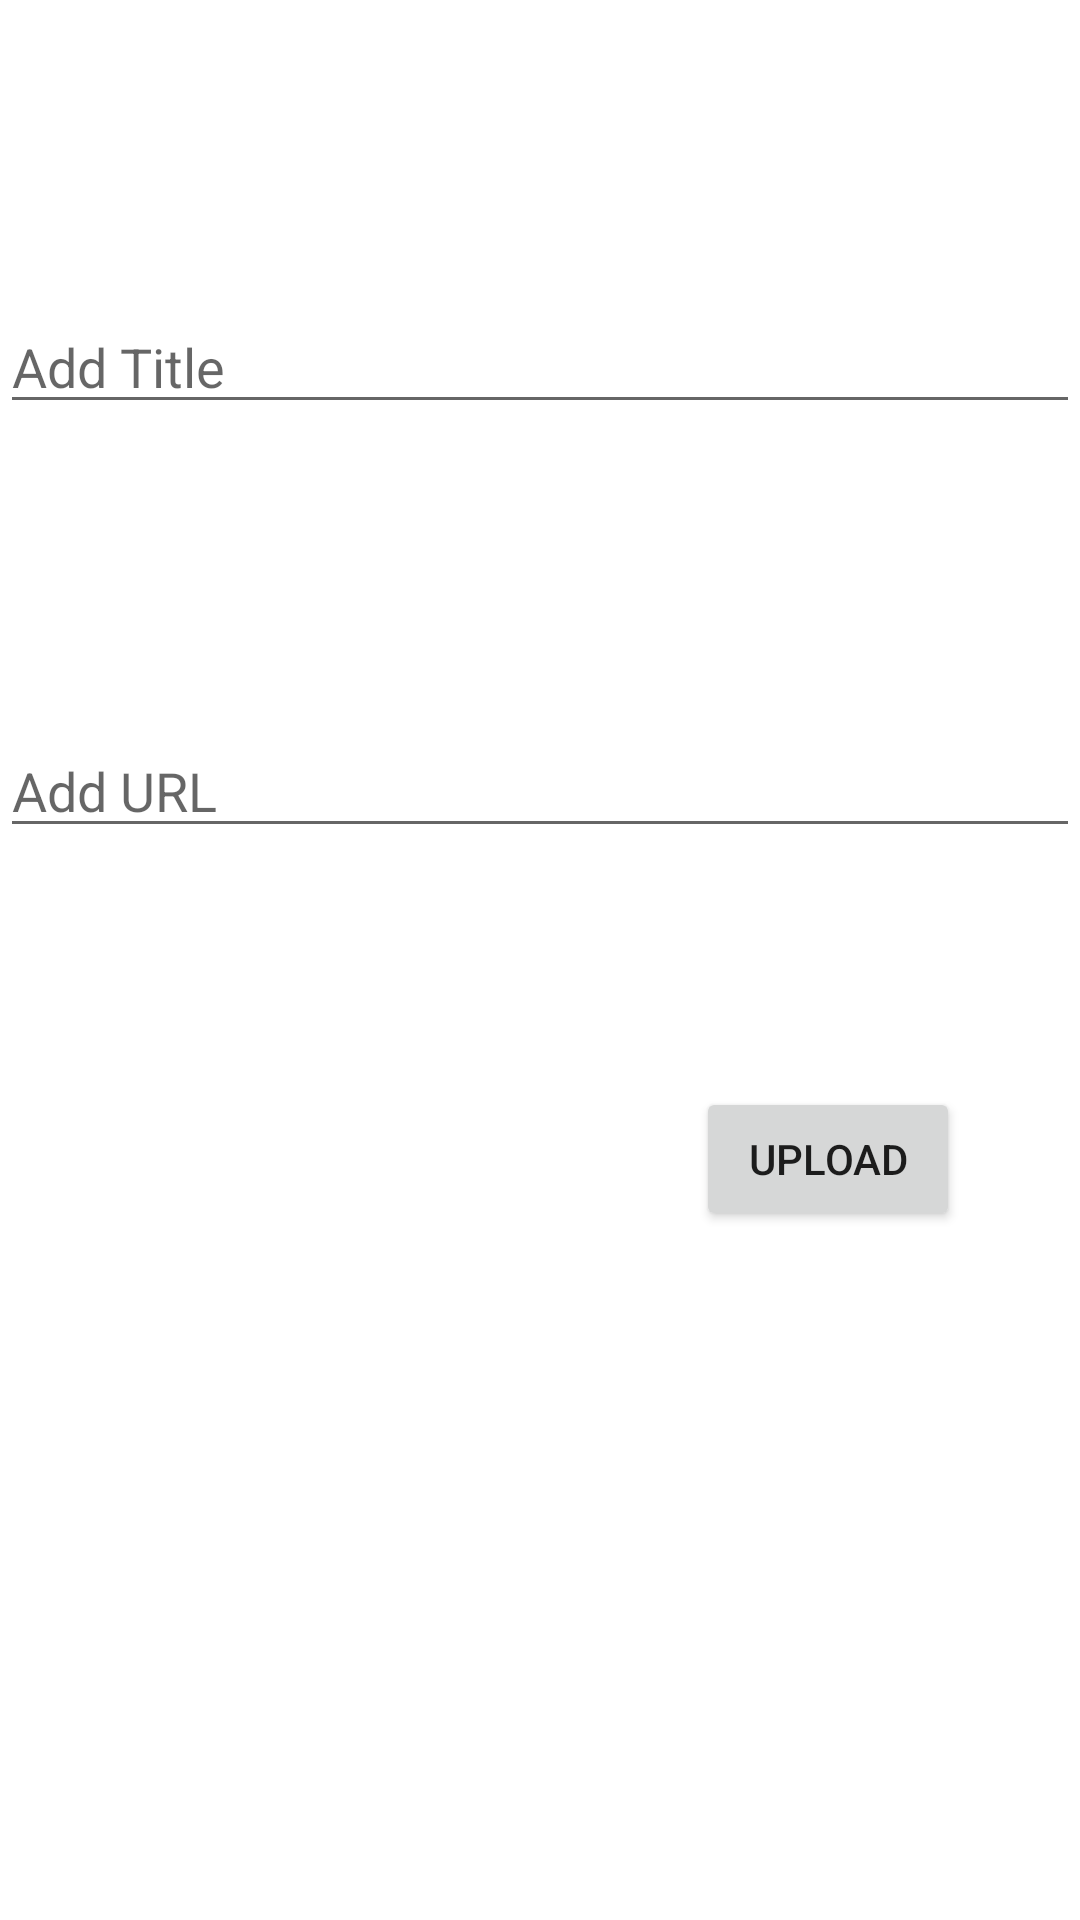

Reconstruct the res/layout file that produces this screen, plus the resources it refers to.
<!-- AndroidManifest.xml: application theme Theme.MedNewsAppAdmin -->
<!-- res/layout/activity_upload.xml -->
<?xml version="1.0" encoding="utf-8"?>
<androidx.constraintlayout.widget.ConstraintLayout xmlns:android="http://schemas.android.com/apk/res/android"
    xmlns:app="http://schemas.android.com/apk/res-auto"
    xmlns:tools="http://schemas.android.com/tools"
    android:layout_width="match_parent"
    android:layout_height="match_parent"
    tools:context=".menus.UploadActivity">

    <EditText
        android:id="@+id/editTextUploadTitle"
        android:layout_width="0dp"
        android:layout_height="wrap_content"
        android:layout_marginTop="100dp"
        android:hint="Add Title"
        app:layout_constraintEnd_toEndOf="parent"
        app:layout_constraintHorizontal_bias="0.0"
        app:layout_constraintStart_toStartOf="parent"
        app:layout_constraintTop_toTopOf="parent" />

    <EditText
        android:id="@+id/editTextUploadUrl"
        android:layout_width="0dp"
        android:layout_height="wrap_content"
        android:layout_marginTop="100dp"
        android:hint="Add URL"
        app:layout_constraintEnd_toEndOf="parent"
        app:layout_constraintStart_toStartOf="parent"
        app:layout_constraintTop_toBottomOf="@+id/editTextUploadTitle" />

    <Button
        android:id="@+id/button"
        android:layout_width="wrap_content"
        android:layout_height="wrap_content"
        android:layout_marginEnd="40dp"
        android:layout_marginBottom="150dp"
        android:text="Upload"
        app:layout_constraintBottom_toBottomOf="parent"
        app:layout_constraintEnd_toEndOf="parent"
        app:layout_constraintTop_toBottomOf="@+id/editTextUploadUrl" />


</androidx.constraintlayout.widget.ConstraintLayout>
<!-- resources referenced by this layout -->
<resources>
  <style name="Theme.MedNewsAppAdmin" parent="Theme.MaterialComponents.DayNight.DarkActionBar">
          
          <item name="colorPrimary">@color/purple_500</item>
          <item name="colorPrimaryVariant">@color/purple_700</item>
          <item name="colorOnPrimary">@color/white</item>
          
          <item name="colorSecondary">@color/teal_200</item>
          <item name="colorSecondaryVariant">@color/teal_700</item>
          <item name="colorOnSecondary">@color/black</item>
          
          <item name="android:statusBarColor" tools:targetApi="l">?attr/colorPrimaryVariant</item>
          
      </style>
  <!-- not gathered from this repository: default colours our renderer supplied (Android Studio template values) -->
  <color name="purple_500">#FF6200EE</color>
  <color name="purple_700">#FF3700B3</color>
  <color name="teal_200">#FF03DAC5</color>
  <color name="teal_700">#FF018786</color>
  <color name="black">#FF000000</color>
  <color name="white">#FFFFFFFF</color>
</resources>
